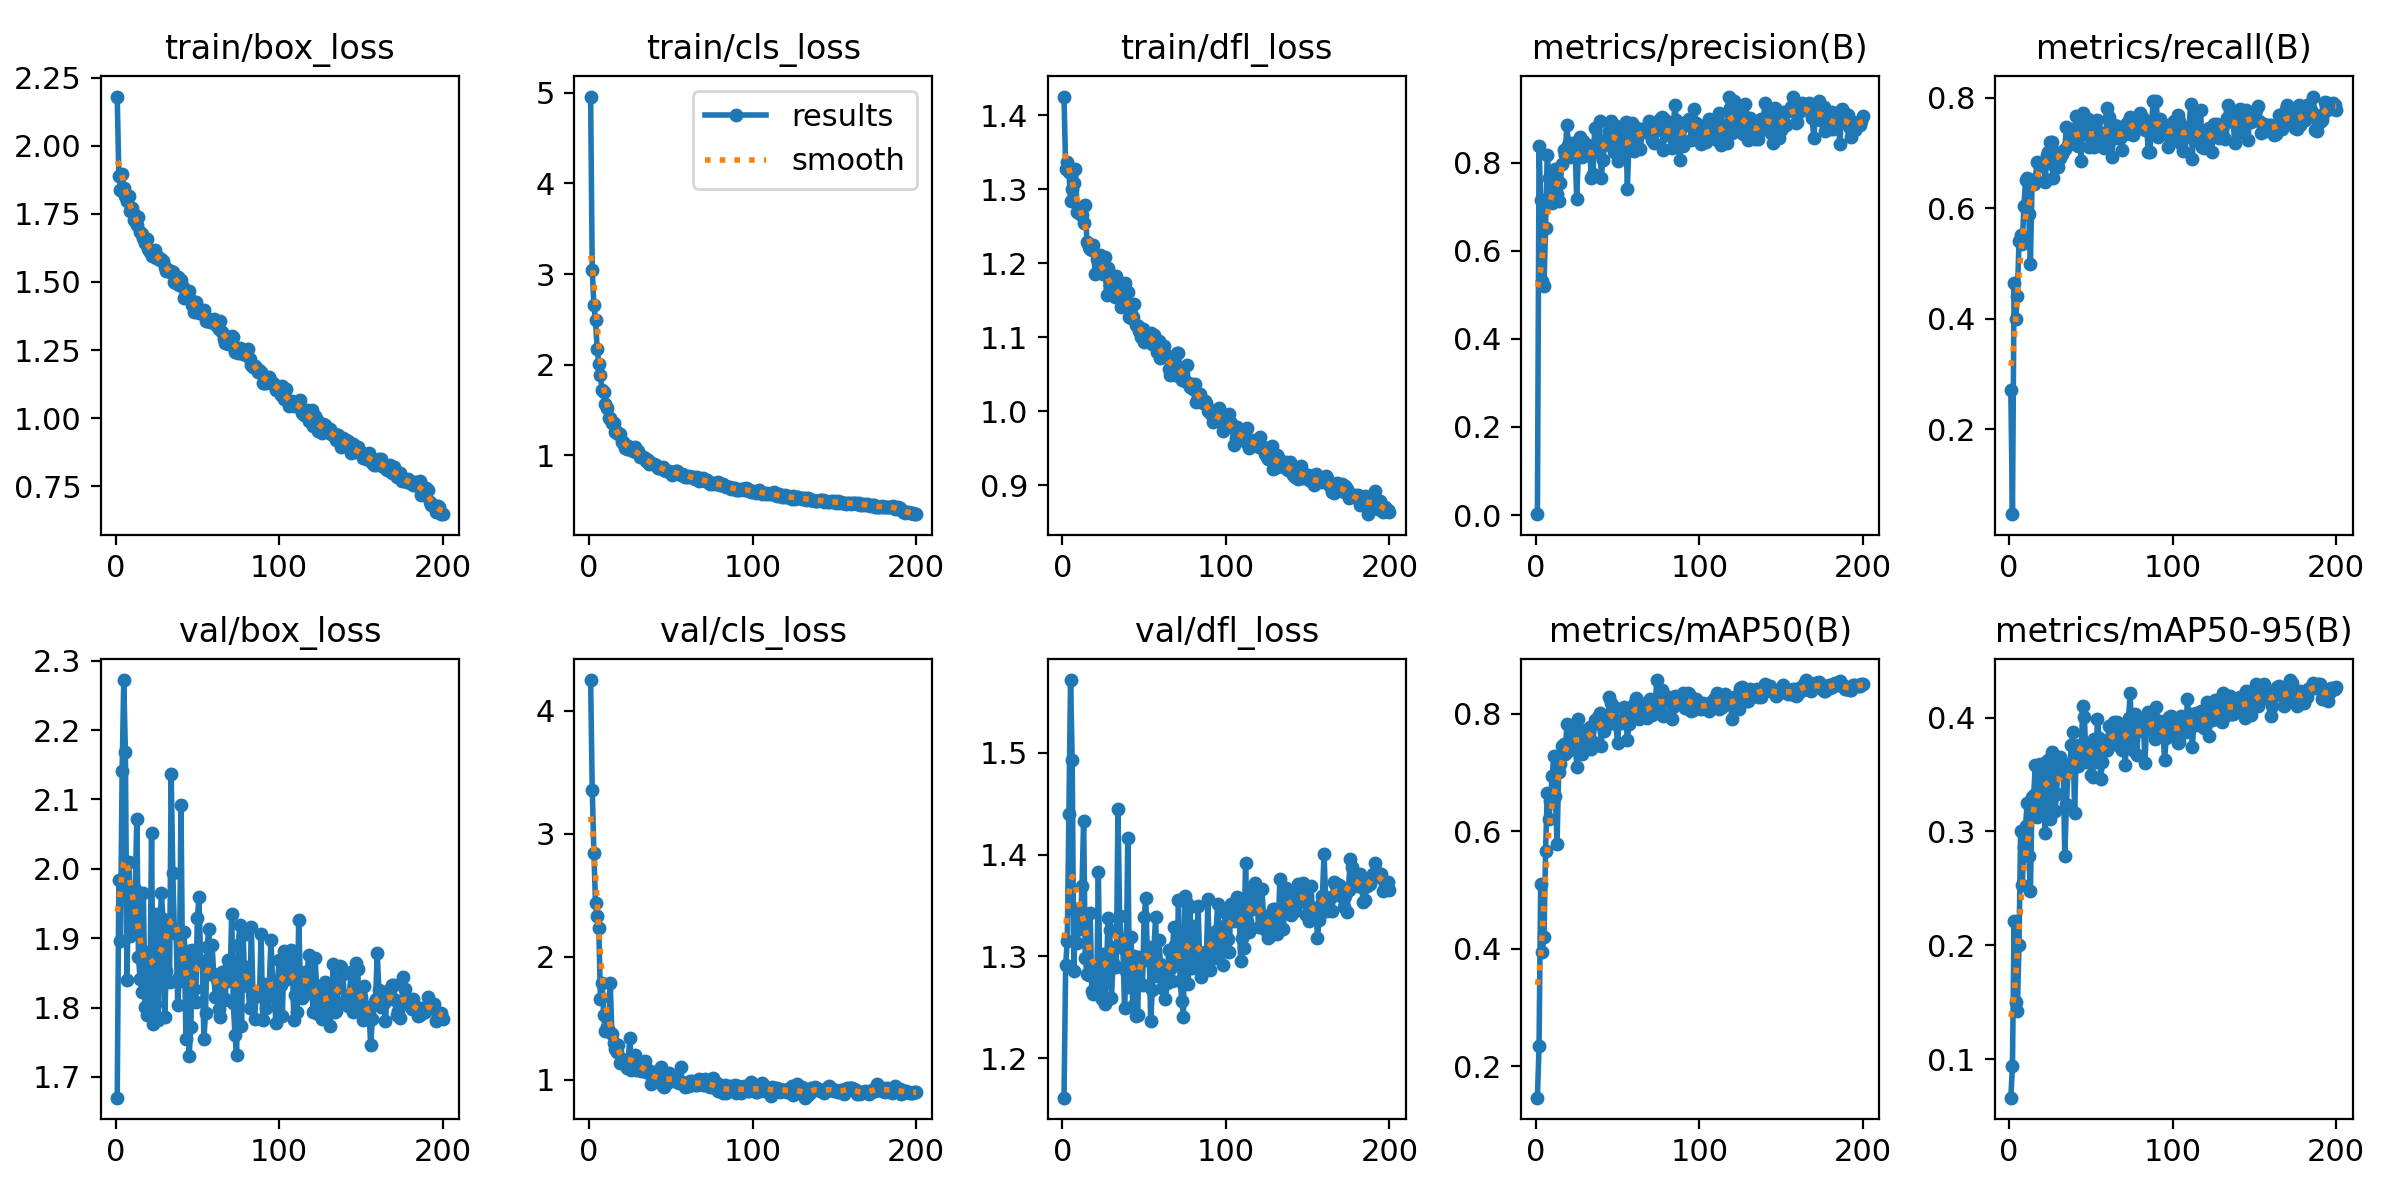

The table this chart was drawn from, first rows:
epoch, train/box_loss, train/cls_loss, train/dfl_loss, metrics/precision(B), metrics/recall(B), metrics/mAP50(B), metrics/mAP50-95(B), val/box_loss, val/cls_loss, val/dfl_loss, lr/pg0, lr/pg1, lr/pg2
1, 2.18, 4.957, 1.425, 0.002, 0.2714, 0.1464, 0.06634, 1.67, 4.251, 1.161, 0.0706, 0.003267, 0.003267
2, 1.887, 3.039, 1.327, 0.8371, 0.04643, 0.2349, 0.09371, 1.984, 3.355, 1.292, 0.04057, 0.006567, 0.006567
3, 1.838, 2.653, 1.337, 0.7165, 0.464, 0.5105, 0.2213, 1.896, 2.848, 1.315, 0.0105, 0.009835, 0.009835
4, 1.895, 2.488, 1.324, 0.5322, 0.3998, 0.3952, 0.1503, 2.14, 2.436, 1.44, 0.009851, 0.009851, 0.009851
5, 1.845, 2.177, 1.285, 0.5202, 0.4405, 0.4193, 0.1425, 2.272, 2.334, 1.571, 0.009802, 0.009802, 0.009802
6, 1.815, 2.01, 1.3, 0.6526, 0.5406, 0.5674, 0.2003, 2.169, 2.236, 1.493, 0.009753, 0.009753, 0.009753
7, 1.798, 1.886, 1.309, 0.8186, 0.5509, 0.6651, 0.3004, 1.84, 1.662, 1.286, 0.009703, 0.009703, 0.009703
8, 1.817, 1.722, 1.328, 0.7653, 0.5347, 0.621, 0.2527, 2.01, 1.784, 1.346, 0.009654, 0.009654, 0.009654
9, 1.759, 1.7, 1.27, 0.7186, 0.6043, 0.6523, 0.2866, 1.904, 1.529, 1.313, 0.009604, 0.009604, 0.009604
10, 1.77, 1.566, 1.272, 0.7089, 0.6508, 0.6947, 0.3048, 1.97, 1.397, 1.343, 0.009555, 0.009555, 0.009555
11, 1.728, 1.522, 1.267, 0.7123, 0.6547, 0.7276, 0.3251, 1.907, 1.432, 1.327, 0.009505, 0.009505, 0.009505
12, 1.746, 1.412, 1.265, 0.7858, 0.5896, 0.6595, 0.2784, 1.972, 1.401, 1.369, 0.009456, 0.009456, 0.009456
13, 1.708, 1.408, 1.254, 0.7283, 0.4994, 0.5786, 0.2476, 2.072, 1.788, 1.433, 0.009406, 0.009406, 0.009406
14, 1.737, 1.356, 1.279, 0.7126, 0.6466, 0.7014, 0.3304, 1.873, 1.375, 1.299, 0.009357, 0.009357, 0.009357
15, 1.683, 1.358, 1.229, 0.7539, 0.6437, 0.7153, 0.3323, 1.841, 1.299, 1.282, 0.009307, 0.009307, 0.009307
16, 1.676, 1.255, 1.223, 0.797, 0.6531, 0.7451, 0.3584, 1.823, 1.248, 1.282, 0.009258, 0.009258, 0.009258
17, 1.66, 1.256, 1.22, 0.8282, 0.6844, 0.7494, 0.3131, 1.966, 1.224, 1.342, 0.009208, 0.009208, 0.009208
18, 1.643, 1.233, 1.218, 0.817, 0.6793, 0.732, 0.3429, 1.8, 1.288, 1.266, 0.009158, 0.009158, 0.009158
19, 1.658, 1.232, 1.225, 0.8857, 0.676, 0.7824, 0.3589, 1.789, 1.134, 1.263, 0.009109, 0.009109, 0.009109
20, 1.621, 1.153, 1.185, 0.8412, 0.6773, 0.7366, 0.3209, 1.88, 1.166, 1.29, 0.009059, 0.009059, 0.009059
21, 1.609, 1.142, 1.206, 0.8138, 0.6816, 0.752, 0.3596, 1.819, 1.156, 1.269, 0.00901, 0.00901, 0.00901
22, 1.596, 1.085, 1.209, 0.844, 0.6476, 0.747, 0.2987, 2.052, 1.129, 1.383, 0.00896, 0.00896, 0.00896
23, 1.611, 1.067, 1.211, 0.8218, 0.6964, 0.769, 0.3619, 1.776, 1.097, 1.261, 0.008911, 0.008911, 0.008911
24, 1.618, 1.107, 1.192, 0.8404, 0.7015, 0.7776, 0.3631, 1.806, 1.162, 1.258, 0.008861, 0.008861, 0.008861
25, 1.589, 1.079, 1.185, 0.7179, 0.7203, 0.7093, 0.311, 1.935, 1.341, 1.302, 0.008812, 0.008812, 0.008812
26, 1.591, 1.055, 1.208, 0.8155, 0.7202, 0.7906, 0.3698, 1.782, 1.083, 1.253, 0.008762, 0.008762, 0.008762
27, 1.579, 1.049, 1.157, 0.8579, 0.6547, 0.7628, 0.3651, 1.912, 1.182, 1.291, 0.008713, 0.008713, 0.008713
28, 1.585, 1.089, 1.194, 0.8122, 0.6749, 0.7315, 0.3179, 1.965, 1.203, 1.338, 0.008663, 0.008663, 0.008663
29, 1.577, 1.038, 1.171, 0.8501, 0.7007, 0.7575, 0.3331, 1.928, 1.079, 1.326, 0.008614, 0.008614, 0.008614
30, 1.553, 1.047, 1.163, 0.8436, 0.6745, 0.7539, 0.3647, 1.786, 1.089, 1.259, 0.008564, 0.008564, 0.008564
31, 1.54, 0.9798, 1.162, 0.8326, 0.6906, 0.7727, 0.3655, 1.852, 1.124, 1.293, 0.008515, 0.008515, 0.008515
32, 1.542, 0.991, 1.154, 0.8409, 0.6976, 0.7578, 0.3534, 1.911, 1.07, 1.309, 0.008466, 0.008466, 0.008466
33, 1.537, 0.9807, 1.183, 0.8272, 0.7036, 0.777, 0.36, 1.837, 1.111, 1.29, 0.008416, 0.008416, 0.008416
34, 1.54, 0.9732, 1.156, 0.7644, 0.7078, 0.7409, 0.2783, 2.137, 1.153, 1.445, 0.008367, 0.008367, 0.008367
35, 1.535, 0.9416, 1.161, 0.7747, 0.7465, 0.7527, 0.3242, 1.994, 1.064, 1.34, 0.008317, 0.008317, 0.008317
36, 1.5, 0.9523, 1.142, 0.8779, 0.7147, 0.7896, 0.3526, 1.907, 1.08, 1.317, 0.008268, 0.008268, 0.008268
37, 1.494, 0.9007, 1.153, 0.8245, 0.7262, 0.7852, 0.3528, 1.909, 1.055, 1.308, 0.008218, 0.008218, 0.008218
38, 1.518, 0.9141, 1.173, 0.8444, 0.7437, 0.7941, 0.3762, 1.803, 0.9707, 1.25, 0.008169, 0.008169, 0.008169
39, 1.488, 0.9064, 1.146, 0.8951, 0.7318, 0.8009, 0.3877, 1.844, 1.012, 1.286, 0.008119, 0.008119, 0.008119
40, 1.508, 0.9055, 1.161, 0.7659, 0.7191, 0.7453, 0.3161, 2.092, 1.064, 1.416, 0.00807, 0.00807, 0.00807
41, 1.48, 0.8974, 1.128, 0.8055, 0.7673, 0.7948, 0.3706, 1.839, 0.996, 1.27, 0.00802, 0.00802, 0.00802
42, 1.442, 0.8588, 1.126, 0.8401, 0.7131, 0.7715, 0.3579, 1.909, 1.031, 1.319, 0.007971, 0.007971, 0.007971
43, 1.461, 0.8646, 1.128, 0.8498, 0.7481, 0.7846, 0.3756, 1.754, 0.9983, 1.251, 0.007921, 0.007921, 0.007921
44, 1.444, 0.8655, 1.145, 0.8557, 0.6849, 0.7826, 0.3668, 1.882, 1.106, 1.301, 0.007872, 0.007872, 0.007872
45, 1.467, 0.8674, 1.117, 0.8711, 0.7715, 0.8296, 0.4104, 1.731, 0.9502, 1.242, 0.007822, 0.007822, 0.007822
46, 1.432, 0.8432, 1.115, 0.8955, 0.7339, 0.818, 0.4001, 1.772, 0.945, 1.242, 0.007772, 0.007772, 0.007772
47, 1.417, 0.8249, 1.108, 0.8859, 0.7373, 0.8079, 0.361, 1.884, 0.9671, 1.3, 0.007723, 0.007723, 0.007723
48, 1.388, 0.8298, 1.1, 0.8249, 0.7615, 0.8116, 0.3777, 1.827, 1.042, 1.294, 0.007673, 0.007673, 0.007673
49, 1.428, 0.8302, 1.112, 0.8824, 0.711, 0.7827, 0.3687, 1.808, 1.06, 1.272, 0.007624, 0.007624, 0.007624
50, 1.403, 0.8151, 1.094, 0.8038, 0.7161, 0.75, 0.3498, 1.93, 0.9886, 1.339, 0.007574, 0.007574, 0.007574
51, 1.386, 0.7864, 1.102, 0.8533, 0.7535, 0.7903, 0.3482, 1.959, 1.009, 1.357, 0.007525, 0.007525, 0.007525
52, 1.397, 0.8075, 1.104, 0.8567, 0.7117, 0.7862, 0.3809, 1.867, 1.017, 1.299, 0.007476, 0.007476, 0.007476
53, 1.394, 0.824, 1.103, 0.8778, 0.7428, 0.7842, 0.3607, 1.867, 1.004, 1.31, 0.007426, 0.007426, 0.007426
54, 1.397, 0.8238, 1.106, 0.8172, 0.7591, 0.8113, 0.399, 1.755, 0.98, 1.237, 0.007377, 0.007377, 0.007377
55, 1.357, 0.7929, 1.092, 0.8935, 0.7373, 0.8007, 0.3821, 1.792, 0.9747, 1.267, 0.007327, 0.007327, 0.007327
56, 1.367, 0.7873, 1.103, 0.7405, 0.7331, 0.7559, 0.3462, 1.888, 1.107, 1.308, 0.007278, 0.007278, 0.007278
57, 1.359, 0.7937, 1.095, 0.8459, 0.7298, 0.7828, 0.3606, 1.914, 0.9836, 1.339, 0.007228, 0.007228, 0.007228
58, 1.352, 0.784, 1.08, 0.882, 0.7083, 0.7996, 0.3798, 1.848, 0.9739, 1.281, 0.007178, 0.007178, 0.007178
59, 1.352, 0.7669, 1.095, 0.8908, 0.7281, 0.8066, 0.3713, 1.891, 0.9421, 1.316, 0.007129, 0.007129, 0.007129
60, 1.365, 0.7651, 1.072, 0.8267, 0.782, 0.8165, 0.3711, 1.848, 0.9474, 1.292, 0.007079, 0.007079, 0.007079
... 140 more rows
